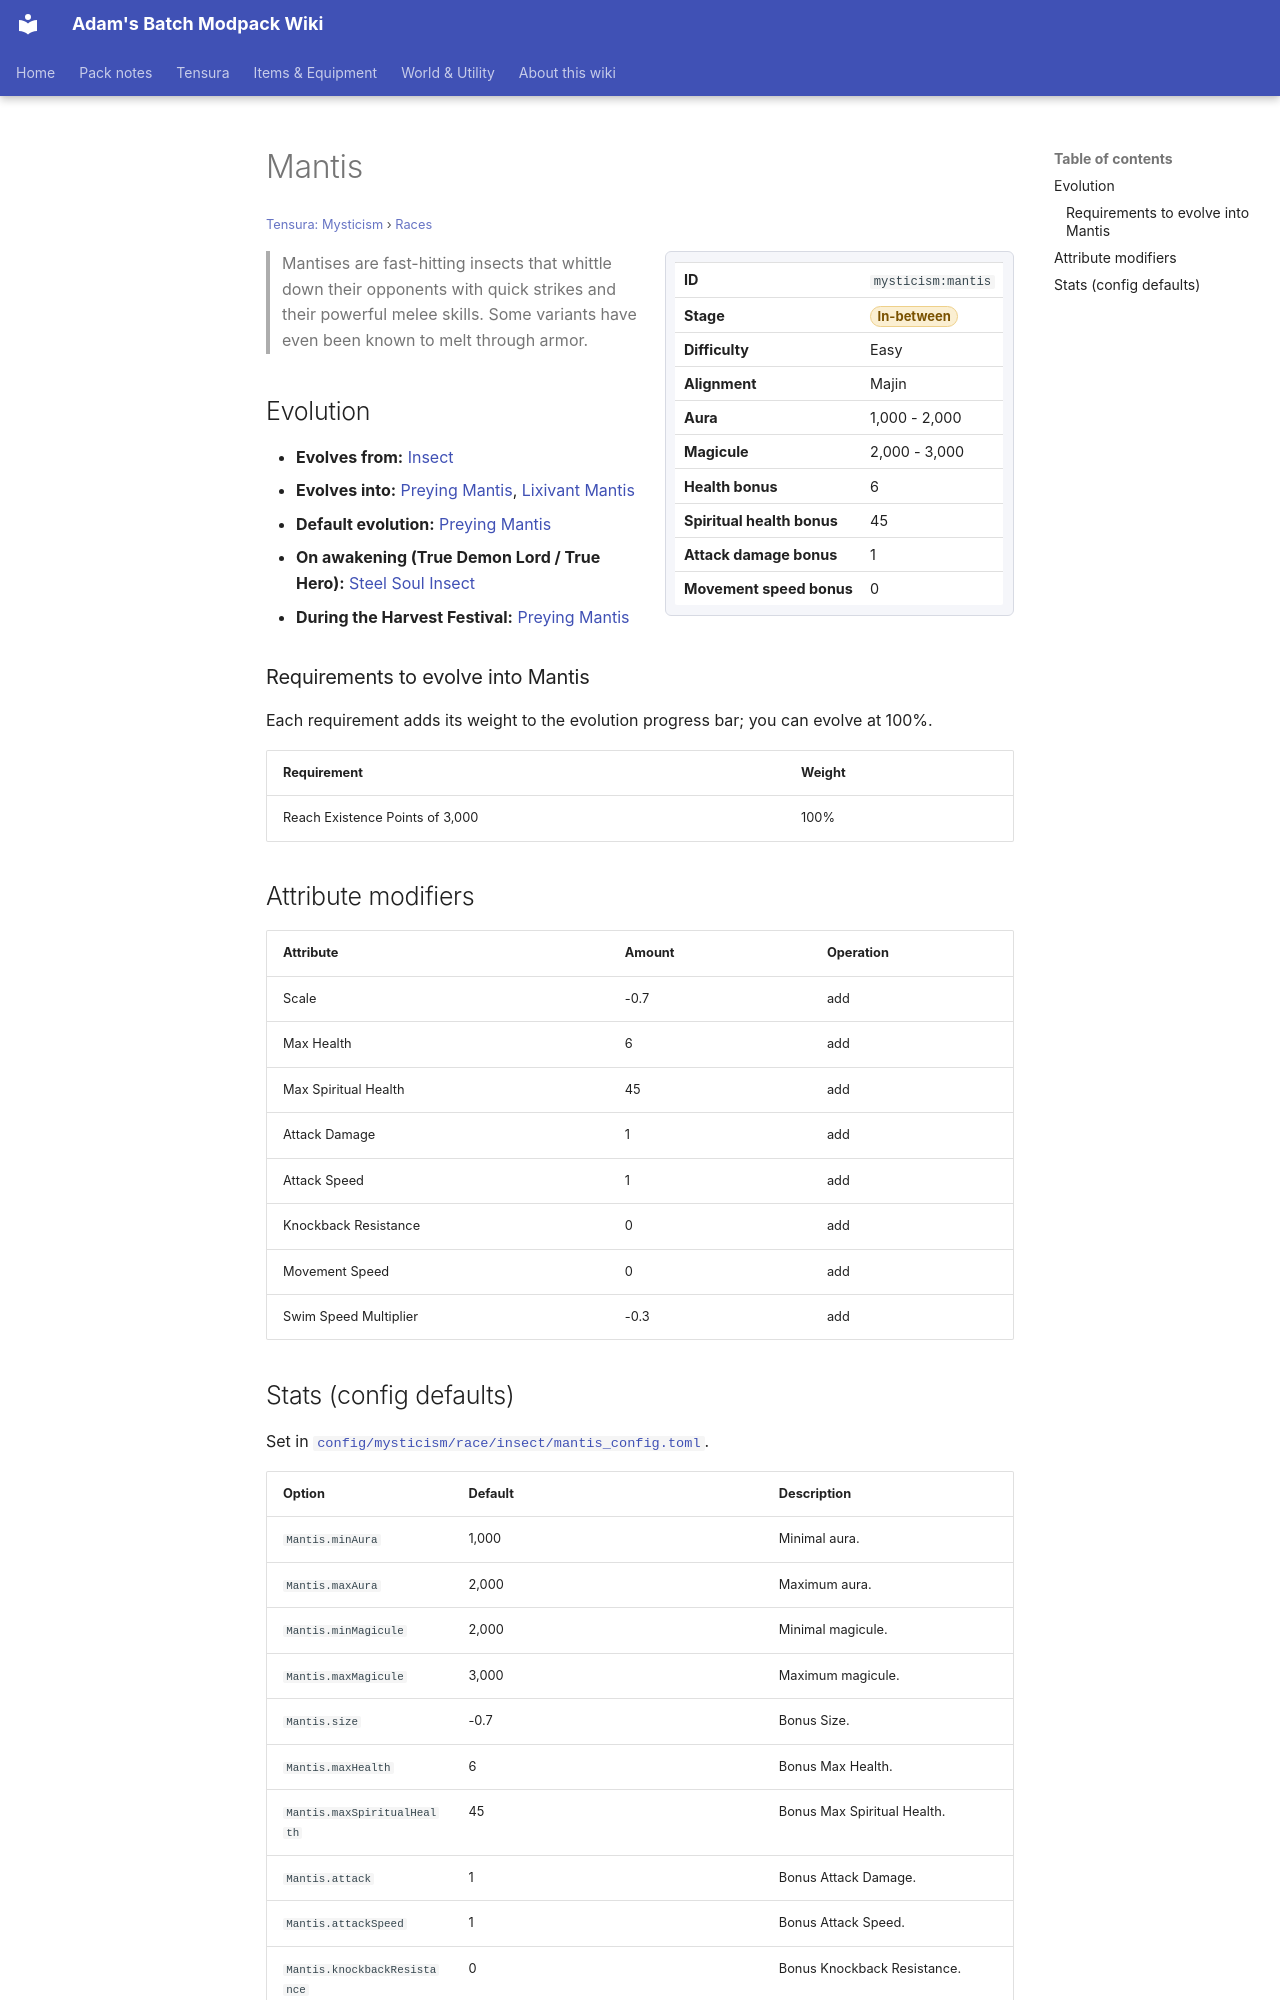

repository: Proteus-Nell/Adams-Batch-MC-Modpack-Wiki · page: tensura-mysticism/races/mantis/index.html · generator: mkdocs

# Mantis

<small>[Tensura: Mysticism](../index.md) &rsaquo; [Races](index.md)</small>

<div class="infobox" markdown>

| | |
|---|---|
| **ID** | `mysticism:mantis` |
| **Stage** | <span class="stage stage-in-between">In-between</span> |
| **Difficulty** | Easy |
| **Alignment** | Majin |
| **Aura** | 1,000 - 2,000 |
| **Magicule** | 2,000 - 3,000 |
| **Health bonus** | 6 |
| **Spiritual health bonus** | 45 |
| **Attack damage bonus** | 1 |
| **Movement speed bonus** | 0 |

</div>

> Mantises are fast-hitting insects that whittle down their opponents with quick strikes and their powerful melee skills. Some variants have even been known to melt through armor.

## Evolution

- **Evolves from:** [Insect](insect.md)
- **Evolves into:** [Preying Mantis](preying-mantis.md), [Lixivant Mantis](lixivant-mantis.md)
- **Default evolution:** [Preying Mantis](preying-mantis.md)
- **On awakening (True Demon Lord / True Hero):** [Steel Soul Insect](steel-soul-insect.md)
- **During the Harvest Festival:** [Preying Mantis](preying-mantis.md)

### Requirements to evolve into Mantis

Each requirement adds its weight to the evolution progress bar; you can evolve at 100%.

| Requirement | Weight |
|---|---|
| Reach Existence Points of 3,000 | 100% |

## Attribute modifiers

| Attribute | Amount | Operation |
|---|---|---|
| Scale | -0.7 | add |
| Max Health | 6 | add |
| Max Spiritual Health | 45 | add |
| Attack Damage | 1 | add |
| Attack Speed | 1 | add |
| Knockback Resistance | 0 | add |
| Movement Speed | 0 | add |
| Swim Speed Multiplier | -0.3 | add |
